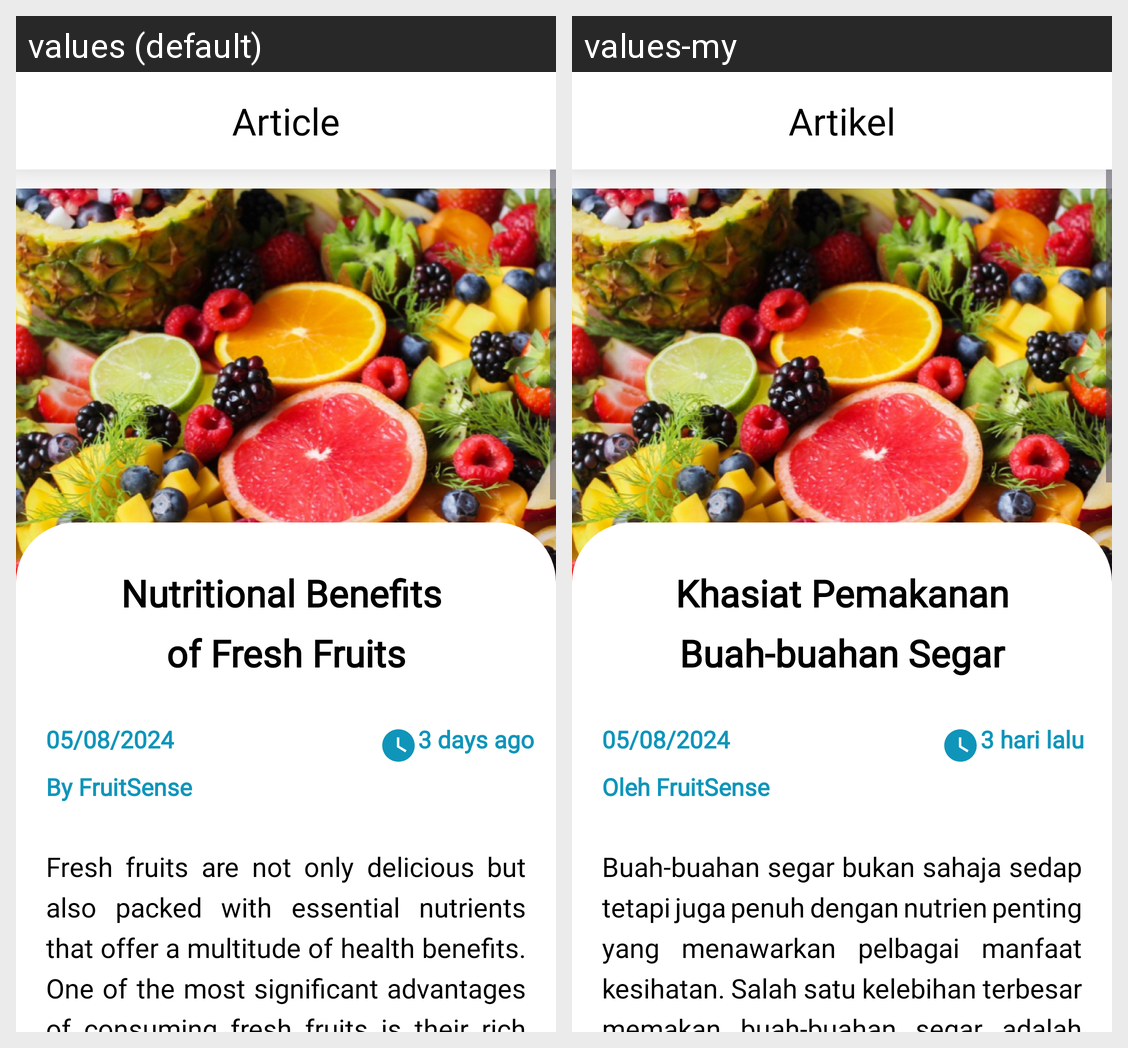

For this localized Android screen grid, give each drawn string resource with its value in every locale shown.
Android screen res/layout/activity_article5_page.xml rendered under 2 locales, left to right: values (default), values-my. Device: Nexus 5 (rendered at 1080×1920; each locale shown at half size, 540×960, under a caption strip naming it); theme Theme.FruitSense5.
Strings drawn on this screen, with the default value and each locale's value (text and hints the layout hard-codes, and strings that could not be matched under every locale, appear in the picture but are not listed):

article
  values: Article
  values-my: Artikel

singlearticle5
  values: Nutritional Benefits 
      of Fresh Fruits
  values-my: Khasiat Pemakanan Buah-buahan Segar

timearticle5
  values: 3 days ago
  values-my: 3 hari lalu

by
  values: By FruitSense
  values-my: Oleh FruitSense

descarticle5_1
  values: Fresh fruits are not only delicious but also packed with essential nutrients that offer a multitude of health benefits. One of the most significant advantages of consuming fresh fruits is their rich vitamin content. Fruits like oranges, strawberries, and kiwis are excellent sources of Vitamin C, which plays a crucial role in boosting the immune system, promoting healthy skin, and aiding in wound …[clipped]
  values-my: Buah-buahan segar bukan sahaja sedap tetapi juga penuh dengan nutrien penting yang menawarkan pelbagai manfaat kesihatan. Salah satu kelebihan terbesar memakan buah-buahan segar adalah kandungan vitaminnya yang kaya. Buah-buahan seperti oren, strawberi, dan kiwi adalah sumber Vitamin C yang sangat baik, yang memainkan peranan penting dalam meningkatkan sistem imun, mempromosikan kulit yang sihat, …[clipped]
